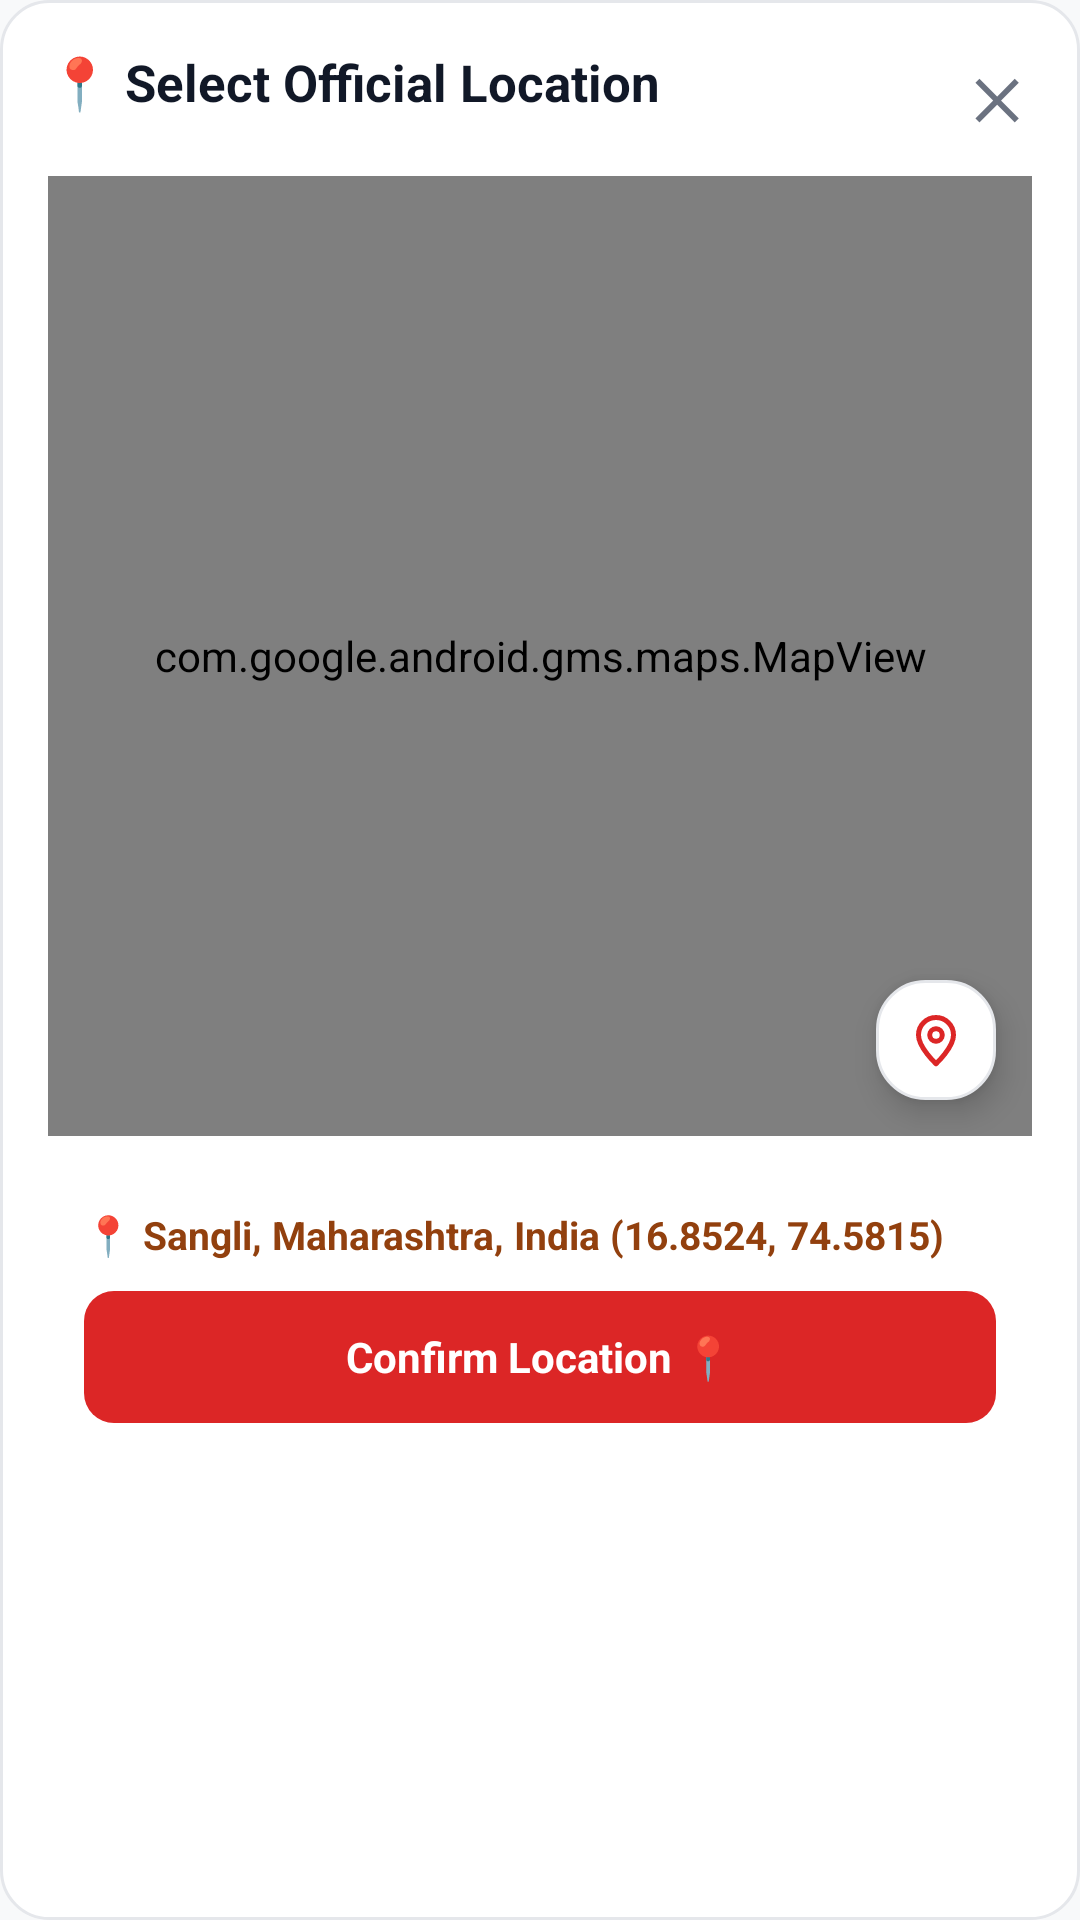

Reconstruct the res/layout file that produces this screen, plus the resources it refers to.
<!-- AndroidManifest.xml: application theme Theme.Blood_Bank -->
<!-- res/layout/dialog_map_location_picker.xml -->
<?xml version="1.0" encoding="utf-8"?>
<LinearLayout xmlns:android="http://schemas.android.com/apk/res/android"
    xmlns:app="http://schemas.android.com/apk/res-auto"
    android:layout_width="match_parent"
    android:layout_height="wrap_content"
    android:background="@drawable/bg_card_premium"
    android:orientation="vertical"
    android:padding="16dp">

    
    <RelativeLayout
        android:layout_width="match_parent"
        android:layout_height="wrap_content"
        android:layout_marginBottom="10dp">

        <TextView
            android:layout_width="wrap_content"
            android:layout_height="wrap_content"
            android:text="📍 Select Official Location"
            android:textColor="@color/text_primary"
            android:textSize="17sp"
            android:textStyle="bold" />

        <TextView
            android:id="@+id/btn_close_location_picker"
            android:layout_width="wrap_content"
            android:layout_height="wrap_content"
            android:layout_alignParentEnd="true"
            android:padding="4dp"
            android:text="✕"
            android:textColor="@color/text_secondary"
            android:textSize="18sp"
            android:textStyle="bold" />
    </RelativeLayout>

    
    <RelativeLayout
        android:layout_width="match_parent"
        android:layout_height="320dp">

        <com.google.android.gms.maps.MapView
            android:id="@+id/picker_map_view"
            android:layout_width="match_parent"
            android:layout_height="match_parent" />

        
        <LinearLayout
            android:id="@+id/btn_picker_my_location"
            android:layout_width="40dp"
            android:layout_height="40dp"
            android:layout_alignParentEnd="true"
            android:layout_alignParentBottom="true"
            android:layout_margin="12dp"
            android:background="@drawable/bg_card_premium"
            android:elevation="6dp"
            android:gravity="center">

            <ImageView
                android:layout_width="20dp"
                android:layout_height="20dp"
                android:contentDescription="My Location"
                android:src="@drawable/ic_location"
                app:tint="@color/primary" />
        </LinearLayout>
    </RelativeLayout>

    
    <LinearLayout
        android:layout_width="match_parent"
        android:layout_height="wrap_content"
        android:layout_marginTop="12dp"
        android:background="@drawable/bg_chip_status_pending"
        android:orientation="vertical"
        android:padding="12dp">

        <TextView
            android:id="@+id/txt_picker_selected_address"
            android:layout_width="match_parent"
            android:layout_height="wrap_content"
            android:text="📍 Sangli, Maharashtra, India (16.8524, 74.5815)"
            android:textColor="@color/status_pending_text"
            android:textSize="13sp"
            android:textStyle="bold" />

        <TextView
            android:id="@+id/btn_confirm_picker_location"
            android:layout_width="match_parent"
            android:layout_height="44dp"
            android:layout_marginTop="10dp"
            android:background="@drawable/bg_button_primary"
            android:gravity="center"
            android:text="Confirm Location 📍"
            android:textColor="@color/white"
            android:textSize="14sp"
            android:textStyle="bold" />
    </LinearLayout>

</LinearLayout>
<!-- resources referenced by this layout -->
<resources>
  <color name="primary">#DC2626</color>
  <color name="status_pending_text">#92400E</color>
  <color name="text_primary">#111827</color>
  <color name="text_secondary">#6B7280</color>
  <color name="white">#FFFFFF</color>
  <!-- drawable bg_button_primary (drawable) -->
  <?xml version="1.0" encoding="utf-8"?>
  <shape xmlns:android="http://schemas.android.com/apk/res/android"
      android:shape="rectangle">
      <solid android:color="@color/primary" />
      <corners android:radius="@dimen/button_radius" />
  </shape>
  <!-- drawable bg_card_premium (drawable) -->
  <?xml version="1.0" encoding="utf-8"?>
  <shape xmlns:android="http://schemas.android.com/apk/res/android"
      android:shape="rectangle">
      <solid android:color="@color/surface" />
      <corners android:radius="16dp" />
      <stroke
          android:width="1dp"
          android:color="@color/surface_border" />
  </shape>
  <!-- drawable ic_location (drawable) -->
  <vector xmlns:android="http://schemas.android.com/apk/res/android"
      android:width="24dp"
      android:height="24dp"
      android:viewportWidth="24"
      android:viewportHeight="24">
    <path
        android:pathData="M12,21.5S19,15 19,10A7,7 0,0 0,5 10C5,15 12,21.5 12,21.5ZM12,12.5A2.5,2.5 0,1 1,12 7.5A2.5,2.5 0,0 1,12 12.5Z"
        android:fillColor="#00000000"
        android:strokeColor="#FF0F172A"
        android:strokeWidth="2"
        android:strokeLineCap="round"
        android:strokeLineJoin="round"/>
  </vector>
  <style name="Theme.Blood_Bank" parent="Base.Theme.Blood_Bank" />
  <dimen name="button_radius">10dp</dimen>
  <color name="surface">#FFFFFF</color>
  <color name="surface_border">#E5E7EB</color>
  <style name="Base.Theme.Blood_Bank" parent="Theme.Material3.DayNight.NoActionBar">
          <item name="colorPrimary">@color/primary</item>
          <item name="colorPrimaryDark">@color/primary_dark</item>
          <item name="colorOnPrimary">@color/on_primary</item>
          <item name="colorPrimaryContainer">@color/primary_container</item>
          <item name="colorOnPrimaryContainer">@color/on_primary_container</item>
          <item name="colorSecondary">@color/secondary</item>
          <item name="colorOnSecondary">@color/on_secondary</item>
          <item name="android:colorBackground">@color/background</item>
          <item name="colorSurface">@color/surface</item>
          <item name="colorSurfaceVariant">@color/surface_variant</item>
          
          
          <item name="android:statusBarColor">@color/surface</item>
          <item name="android:windowLightStatusBar">true</item>
          <item name="android:navigationBarColor">@color/surface</item>
          <item name="android:windowLightNavigationBar">true</item>
  
          
          <item name="shapeAppearanceCornerMedium">@style/ShapeAppearance.App.MediumComponent</item>
      </style>
  <color name="primary_dark">#B91C1C</color>
  <color name="on_primary">#FFFFFF</color>
  <color name="primary_container">#FEE2E2</color>
  <color name="on_primary_container">#FFCDD2</color>
  <color name="secondary">#64748B</color>
  <color name="on_secondary">#FFFFFF</color>
  <color name="background">#F8F9FA</color>
  <color name="surface_variant">#F8F9FA</color>
  <style name="ShapeAppearance.App.MediumComponent" parent="ShapeAppearance.Material3.Corner.Medium">
          <item name="cornerSize">16dp</item>
      </style>
</resources>
